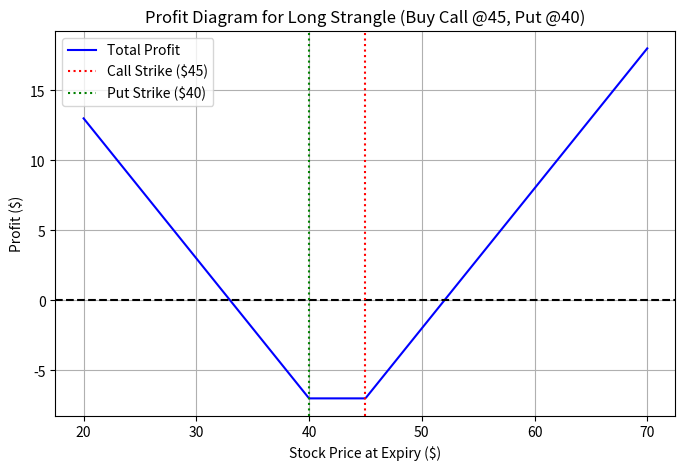

Write Python code to recreate this figure.
import numpy as np
import matplotlib.pyplot as plt

# Parameters
strike_call = 45
strike_put = 40
premium_call = 3
premium_put = 4
total_cost = premium_call + premium_put

# Range of stock prices at expiry
S = np.linspace(20, 70, 500)

# Payoffs and profits
call_payoff = np.maximum(S - strike_call, 0)
put_payoff = np.maximum(strike_put - S, 0)

call_profit = call_payoff - premium_call
put_profit = put_payoff - premium_put

total_profit = call_profit + put_profit

# Plotting
plt.figure(figsize=(8, 5))
plt.plot(S, total_profit, label='Total Profit', color='blue')
plt.axhline(0, color='black', linestyle='--')
plt.axvline(strike_call, color='red', linestyle=':', label='Call Strike ($45)')
plt.axvline(strike_put, color='green', linestyle=':', label='Put Strike ($40)')
plt.title("Profit Diagram for Long Strangle (Buy Call @45, Put @40)")
plt.xlabel("Stock Price at Expiry ($)")
plt.ylabel("Profit ($)")
plt.grid(True)
plt.legend()
plt.show()
